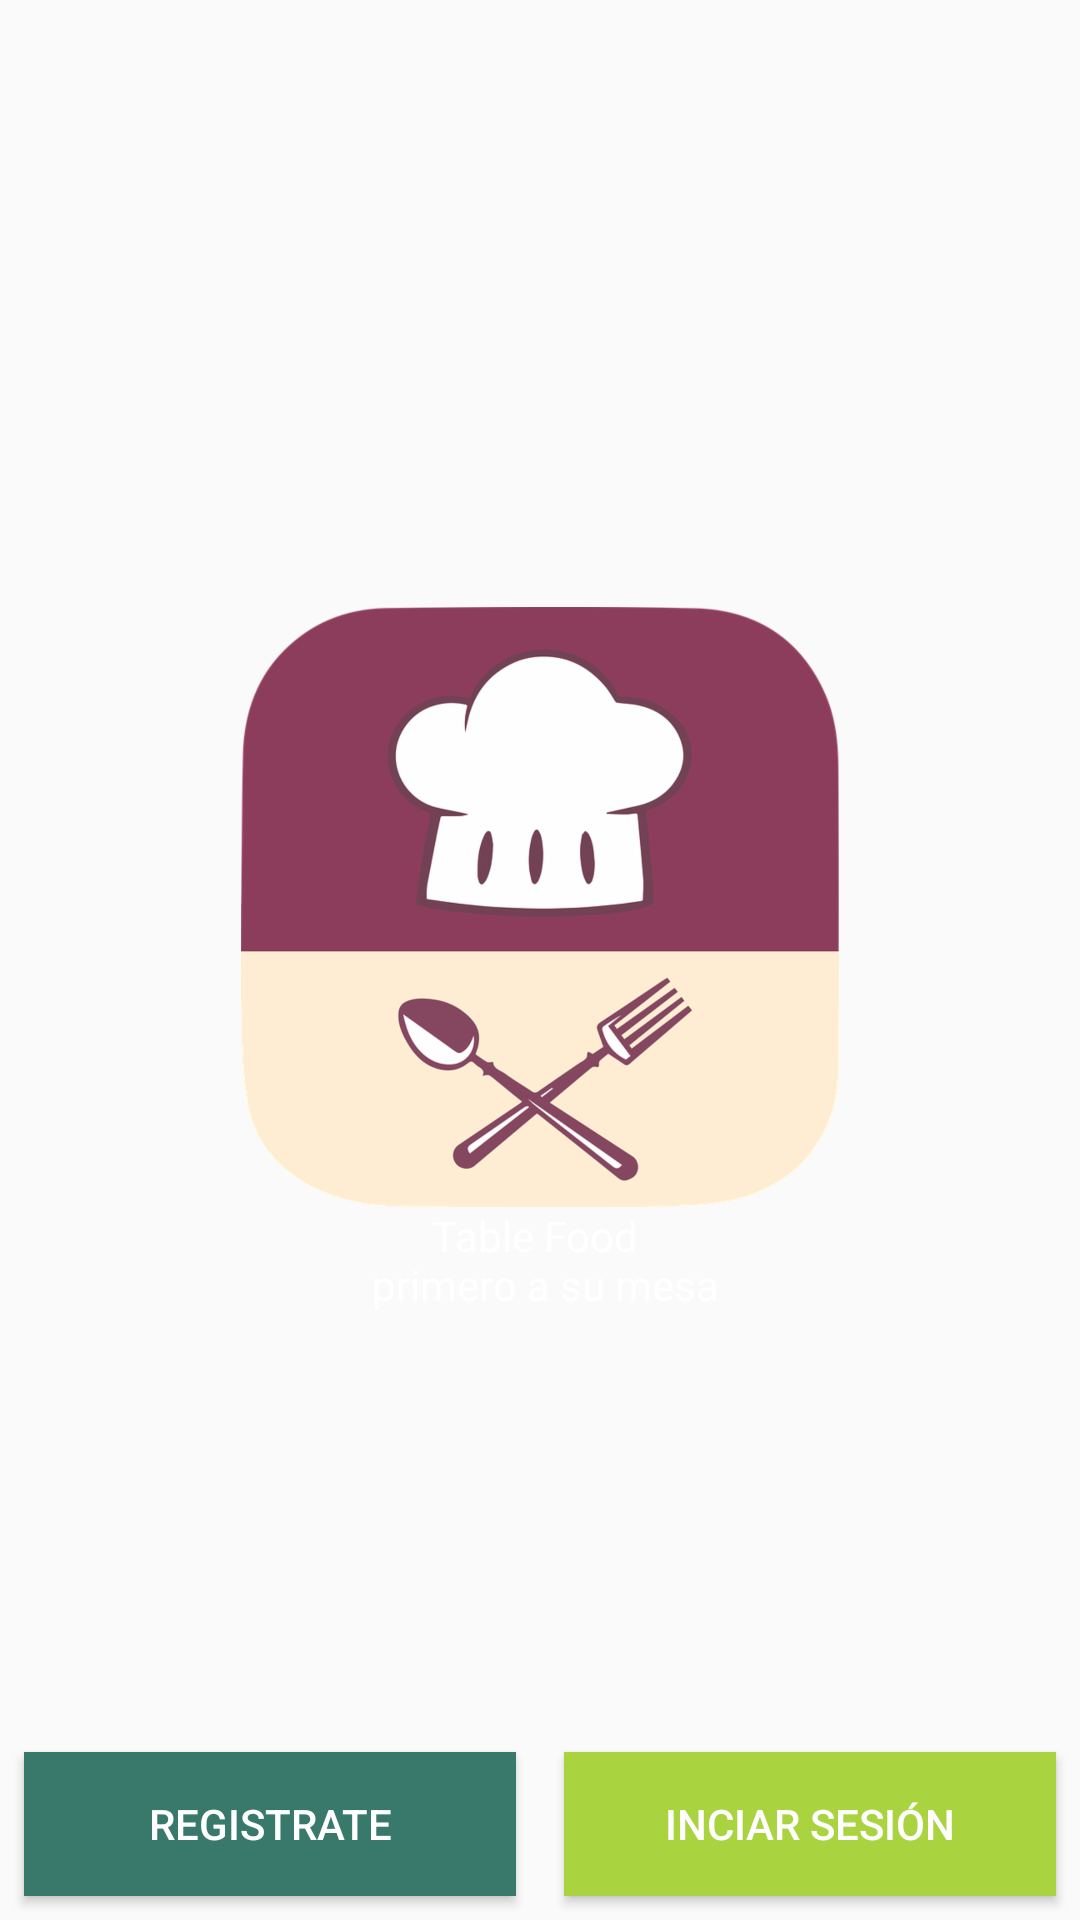

Here is an Android app screen rendered from its layout file. Give the layout XML and the strings, colors and styles it references.
<!-- AndroidManifest.xml: application theme AppTheme -->
<!-- res/layout/activity_main.xml -->
<?xml version="1.0" encoding="utf-8"?>
<RelativeLayout xmlns:android="http://schemas.android.com/apk/res/android"
    xmlns:app="http://schemas.android.com/apk/res-auto"
    xmlns:tools="http://schemas.android.com/tools"
    android:background="@drawable/my_bg"
    android:layout_height="match_parent"
    android:layout_width="match_parent"
    tools:context=".MainActivity">

    <LinearLayout android:layout_height="wrap_content"
        android:layout_width="wrap_content"
        android:layout_centerInParent="true"
        android:orientation="vertical">

        <ImageView android:layout_height="200dp"
            android:layout_width="200dp"
            android:src="@drawable/food_logo"/>

        <TextView android:layout_height="wrap_content"
            android:layout_width="200dp"
            android:textColor="@color/white"
            android:text="@string/slogan"
            android:id="@+id/txtSlogan"
            android:gravity="center"/>

    </LinearLayout>

    <LinearLayout
        android:layout_height="wrap_content"
        android:layout_width="match_parent"
        android:orientation="horizontal"
        android:weightSum="2"
        android:layout_alignParentBottom="true">

        <Button
            android:layout_height="match_parent"
            android:layout_width="0dp"
            android:textColor="@color/white"
            android:text="@string/sign_up"
            android:id="@+id/btnsignUp"
            android:background="@color/btnSignUp"
            android:layout_margin="8dp"
            android:layout_weight="1"/>

        <Button
            android:id="@+id/btnSignIn"
            android:text="@string/login"
            android:background="@color/btnSignActive"
            android:textColor="@color/white"
            android:layout_weight="1"
            android:layout_margin="8dp"
            android:layout_width="0dp"
            android:layout_height="match_parent"
            />

    </LinearLayout>

</RelativeLayout>
<!-- resources referenced by this layout -->
<resources>
  <color name="btnSignActive">@color/green_a300</color>
  <color name="btnSignUp">@color/teal_a800</color>
  <color name="white">#ffffff</color>
  <!-- drawable food_logo: png bitmap (drawable-hdpi, 64867 bytes) -->
  <string name="login">Inciar Sesión</string>
  <string name="sign_up">Registrate</string>
  <string name="slogan">Table Food \n primero a su mesa</string>
  <style name="AppTheme" parent="Theme.AppCompat.Light.DarkActionBar">
          
          <item name="colorPrimary">@color/colorPrimary</item>
          <item name="colorPrimaryDark">@color/colorPrimaryDark</item>
          <item name="colorAccent">@color/colorAccent</item>
      </style>
  <color name="green_a300">#a9d440</color>
  <color name="teal_a800">#39796b</color>
  <color name="colorPrimary">@color/teal_900</color>
  <color name="colorPrimaryDark">@color/teal_1000</color>
  <color name="colorAccent">@color/teal_a800</color>
  <color name="teal_900">#004d40</color>
  <color name="teal_1000">#00251a</color>
</resources>
